Run: headless pygame with SDL's dummy video driver; simulated clock (each Clock.tick advances the game by its frame time, no real sleeping); random seed 0; keys injected as events and as key.get_pressed() state; no mouse input.
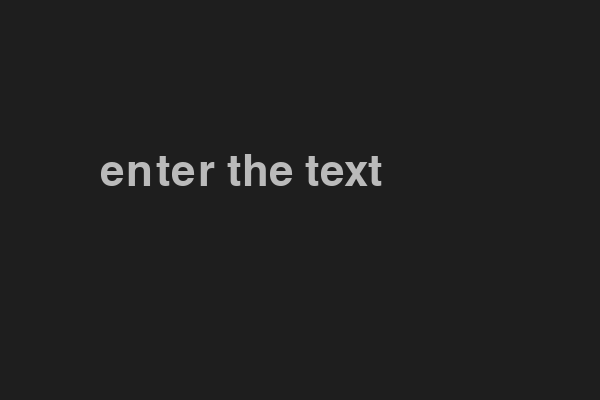
Frame 1 of 4 · flips 1–60 · no input
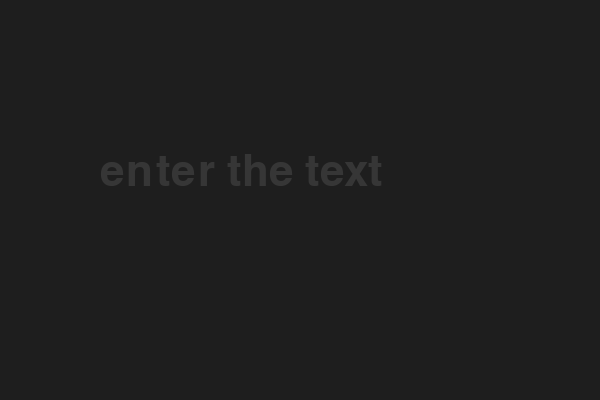
Frame 2 of 4 · flips 61–180 · tapped SPACE, RETURN · held RIGHT (→), D
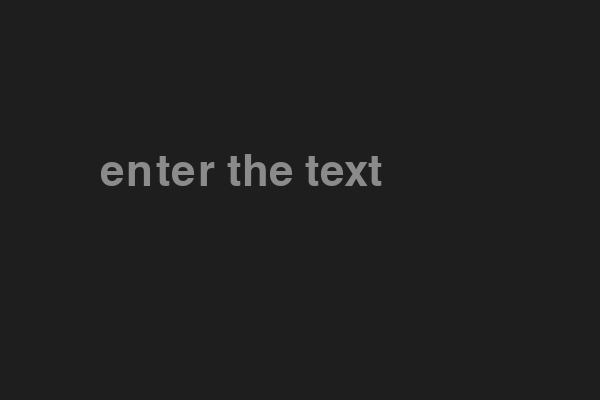
Frame 3 of 4 · flips 181–300 · held DOWN (↓), S
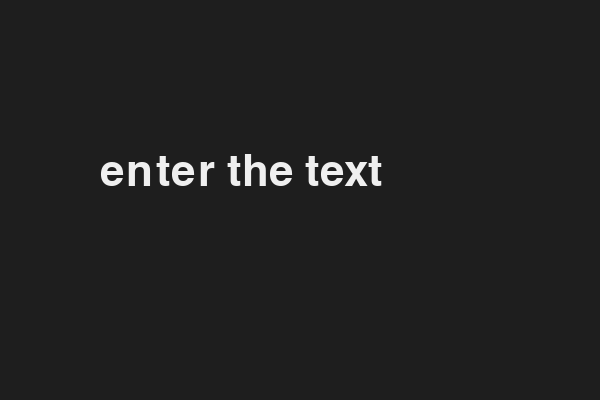
Frame 4 of 4 · flips 301–420 · held LEFT (←), A, UP (↑), W

The pygame program that drew these frames:

import pygame
import sys

pygame.init()
screen = pygame.display.set_mode((600, 400))
clock = pygame.time.Clock()
font = pygame.font.Font(None, 64)
orig_surf = font.render('enter the text', True, (255, 255, 255))
txt_surf = orig_surf.copy()

alpha_surf = pygame.Surface(txt_surf.get_size(), pygame.SRCALPHA)
alpha = 0

fade_dir = -1  # -1 means fading out, +1 means fading in

while True:
    for event in pygame.event.get():
        if event.type == pygame.QUIT:
            pygame.quit()
            sys.exit()

    alpha += fade_dir * 3

    if alpha <= 0:
        alpha = 0
        fade_dir = 1   
    elif alpha >= 255:
        alpha = 255
        fade_dir = -1  

    txt_surf = orig_surf.copy()
    alpha_surf.fill((255, 255, 255, alpha))
    txt_surf.blit(alpha_surf, (0, 0), special_flags=pygame.BLEND_RGBA_MULT)

    screen.fill((30, 30, 30))
    screen.blit(txt_surf, (100, 150))
    pygame.display.flip()
    clock.tick(60)
